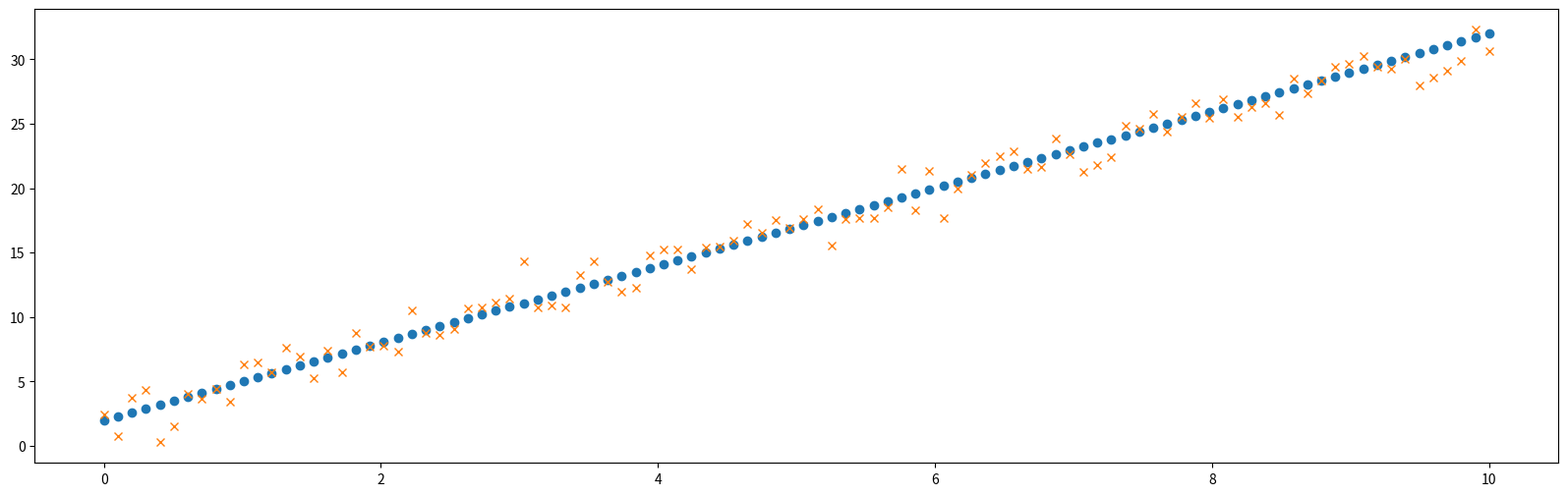

Source code (Python):
import numpy as np
import matplotlib.pyplot as plt 

N_PUNTOS = 100
DESVIO_RUIDO = 1.5
SEMILLA = 42

if __name__ == "__main__":
    #creamos el array inicial de valores para X
    array_x = np.linspace(0, 10, N_PUNTOS)

    #creamos el ruido
    generador = np.random.default_rng(SEMILLA)
    array_ruido = generador.normal(0,DESVIO_RUIDO,N_PUNTOS)

    valores_reales_y = 3*array_x + 2

    valores_devio_y = valores_reales_y + array_ruido

    #plot - muestra los datos
    fig, ax = plt.subplots(figsize=(20, 6))

    ax.plot(array_x, valores_reales_y, 'o') 
    ax.plot(array_x, valores_devio_y, 'x')
    
    plt.show()
    
